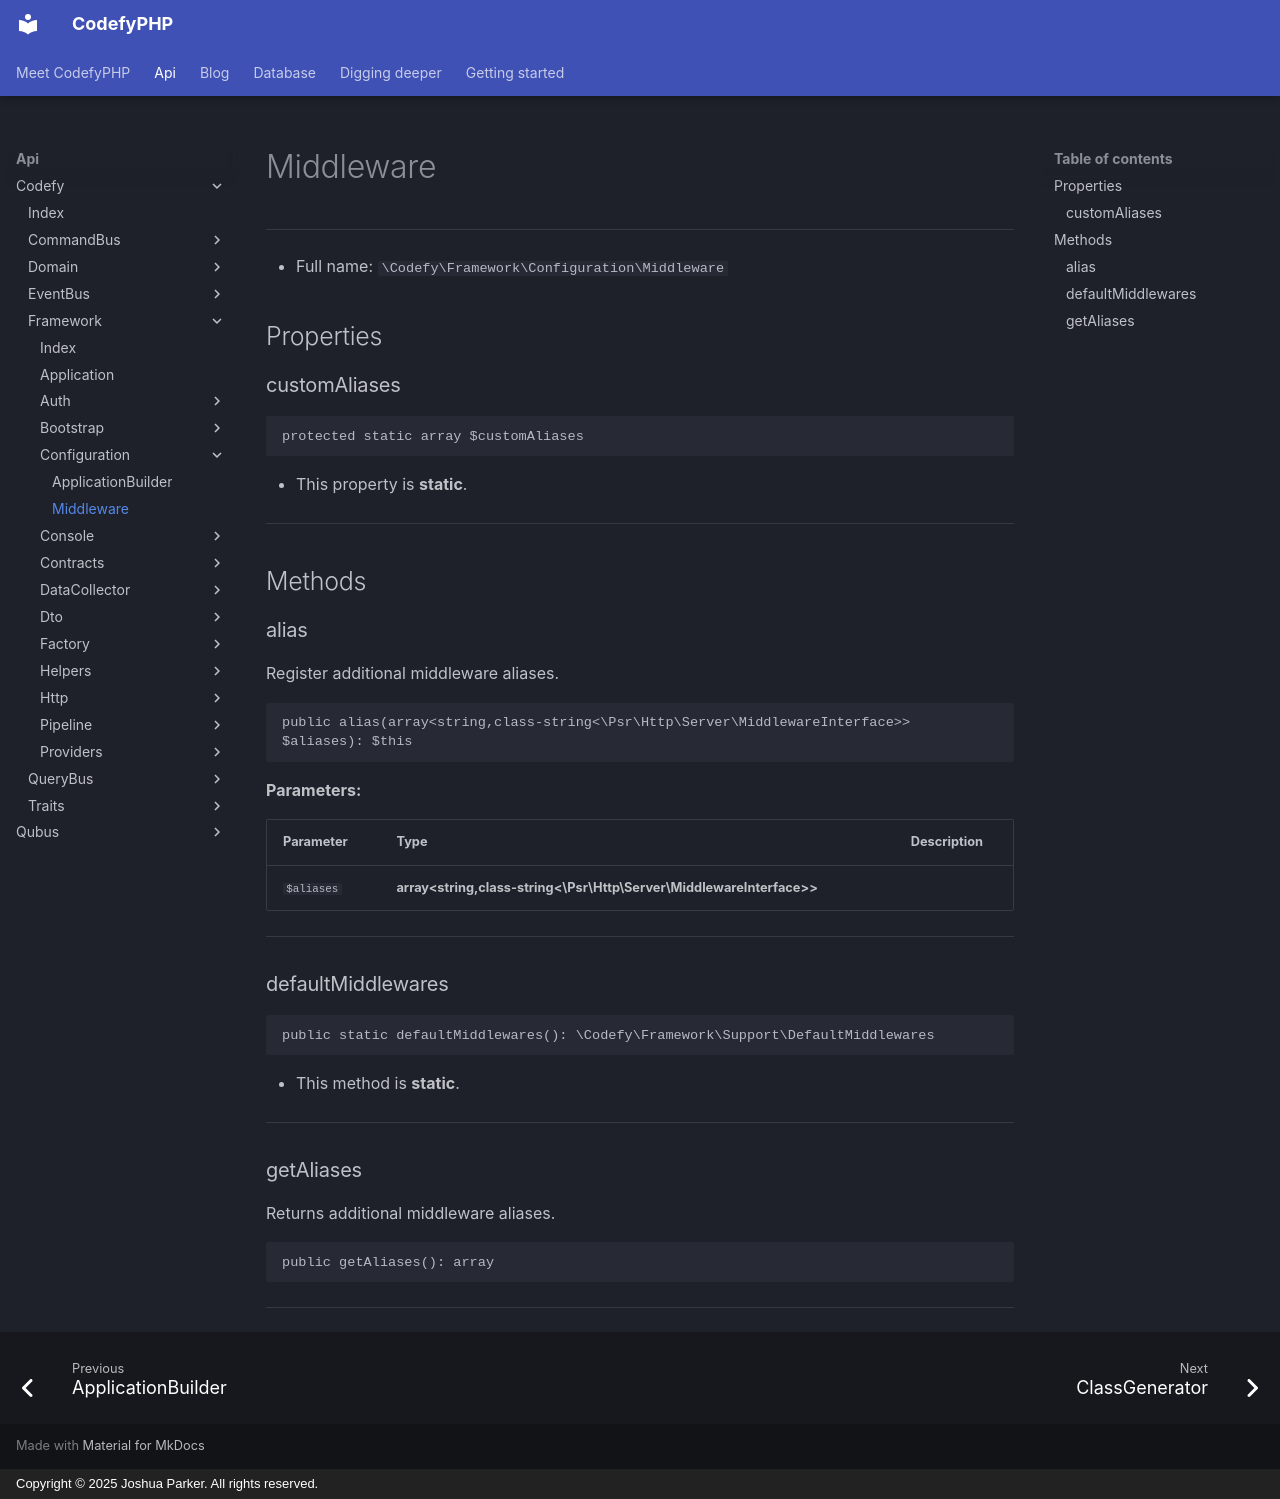

repository: codefyphp/docs · page: api/Codefy/Framework/Configuration/Middleware/index.html · generator: mkdocs · copyright: Copyright © 2025 Joshua Parker. All rights reserved.

# Middleware

***

* Full name: `\Codefy\Framework\Configuration\Middleware`

## Properties

### customAliases

```php
protected static array $customAliases
```

* This property is **static**.

***

## Methods

### alias

Register additional middleware aliases.

```php
public alias(array<string,class-string<\Psr\Http\Server\MiddlewareInterface>> $aliases): $this
```

**Parameters:**

| Parameter  | Type                                                                 | Description |
|------------|----------------------------------------------------------------------|-------------|
| `$aliases` | **array<string,class-string<\Psr\Http\Server\MiddlewareInterface>>** |             |

***

### defaultMiddlewares

```php
public static defaultMiddlewares(): \Codefy\Framework\Support\DefaultMiddlewares
```

* This method is **static**.
***

### getAliases

Returns additional middleware aliases.

```php
public getAliases(): array
```

***
